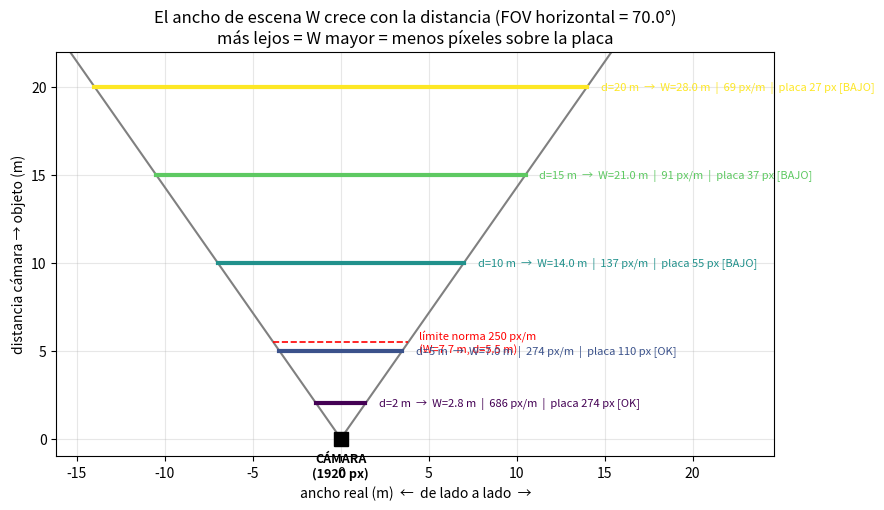

Source code (Python):
"""
Visualiza por que el "ancho de escena" (W) cambia con la distancia.

La camara ve un CONO que se abre. A mayor distancia, el cono abarca mas
metros de lado a lado (W mas grande), y como los 1920 px se reparten sobre
mas metros, la placa recibe MENOS pixeles.

    W(d) = 2 * d * tan(FOV_horizontal / 2)
    densidad rho = Nh / W
    ancho de placa w_p = rho * L_p   (L_p = 0,40 m)

Genera un dibujo (vista desde arriba) del cono con W marcado a varias
distancias, mas una tabla por consola.

Uso:
    python visualizar_ancho_escena.py [--fov 70] [--out salida.png]
"""

import argparse
import math
from pathlib import Path

import matplotlib.pyplot as plt

NH = 1920          # pixeles horizontales del flujo
LP = 0.40          # ancho real de placa (m)
UMBRAL_PX = 100    # minimo recomendado ANPR
UMBRAL_RHO = 250   # umbral IEC 62676-4 identificacion (px/m)


def calcular(distancias, fov_deg):
    media = math.radians(fov_deg) / 2.0
    filas = []
    for d in distancias:
        W = 2.0 * d * math.tan(media)
        rho = NH / W
        wp = rho * LP
        filas.append((d, W, rho, wp))
    return filas


def dibujar(filas, fov_deg, out):
    media = math.radians(fov_deg) / 2.0
    dmax = max(f[0] for f in filas) * 1.1
    half_max = dmax * math.tan(media)

    fig, ax = plt.subplots(figsize=(9, 7))

    # Bordes del cono (vista superior): camara en (0,0), mira hacia +Y.
    ax.plot([0, half_max], [0, dmax], color="gray", lw=1.5)
    ax.plot([0, -half_max], [0, dmax], color="gray", lw=1.5)
    ax.plot(0, 0, "ks", markersize=10)
    ax.annotate("CÁMARA\n(1920 px)", (0, 0), textcoords="offset points",
                xytext=(0, -28), ha="center", fontsize=9, weight="bold")

    # Distancia donde rho = 250 (umbral): W = Nh/250 -> d = W/(2 tan)
    W_umbral = NH / UMBRAL_RHO
    d_umbral = W_umbral / (2.0 * math.tan(media))
    if d_umbral < dmax:
        hw = W_umbral / 2.0
        ax.plot([-hw, hw], [d_umbral, d_umbral], color="red", lw=1.2, ls="--")
        ax.annotate(f"límite norma 250 px/m\n(W={W_umbral:.1f} m, d={d_umbral:.1f} m)",
                    (hw, d_umbral), textcoords="offset points", xytext=(8, 0),
                    fontsize=8, color="red", va="center")

    colores = plt.cm.viridis([i / max(1, len(filas) - 1) for i in range(len(filas))])
    for (d, W, rho, wp), c in zip(filas, colores):
        hw = W / 2.0
        ax.plot([-hw, hw], [d, d], color=c, lw=3)
        ok = "OK" if wp >= UMBRAL_PX else "BAJO"
        ax.annotate(f"d={d:.0f} m  →  W={W:.1f} m  |  {rho:.0f} px/m  |  placa {wp:.0f} px [{ok}]",
                    (hw, d), textcoords="offset points", xytext=(10, 0),
                    fontsize=8, va="center", color=c)

    ax.set_xlabel("ancho real (m)  ←  de lado a lado  →")
    ax.set_ylabel("distancia cámara → objeto (m)")
    ax.set_title(f"El ancho de escena W crece con la distancia (FOV horizontal = {fov_deg}°)\n"
                 f"más lejos = W mayor = menos píxeles sobre la placa")
    ax.set_xlim(-half_max * 1.05, half_max * 1.6)
    ax.set_ylim(-1, dmax)
    ax.grid(alpha=0.3)
    ax.set_aspect("equal", adjustable="box")
    fig.tight_layout()
    fig.savefig(out, dpi=150)
    print(f"\nFigura guardada en: {out}")


def main():
    ap = argparse.ArgumentParser()
    ap.add_argument("--fov", type=float, default=70.0,
                    help="campo de visión horizontal en grados (def 70)")
    ap.add_argument("--out", default="tools/results/ancho_escena_vs_distancia.png")
    args = ap.parse_args()

    distancias = [2, 5, 10, 15, 20]
    filas = calcular(distancias, args.fov)

    print(f"FOV horizontal = {args.fov}°  |  Nh = {NH} px  |  placa = {LP} m\n")
    print(f"{'dist (m)':>8} {'W (m)':>8} {'densidad px/m':>14} {'placa px':>10}  estado")
    for d, W, rho, wp in filas:
        estado = "OK" if wp >= UMBRAL_PX else "BAJO"
        print(f"{d:>8.0f} {W:>8.1f} {rho:>14.0f} {wp:>10.0f}  {estado}")

    out = Path(args.out)
    out.parent.mkdir(parents=True, exist_ok=True)
    dibujar(filas, args.fov, str(out))


if __name__ == "__main__":
    main()
